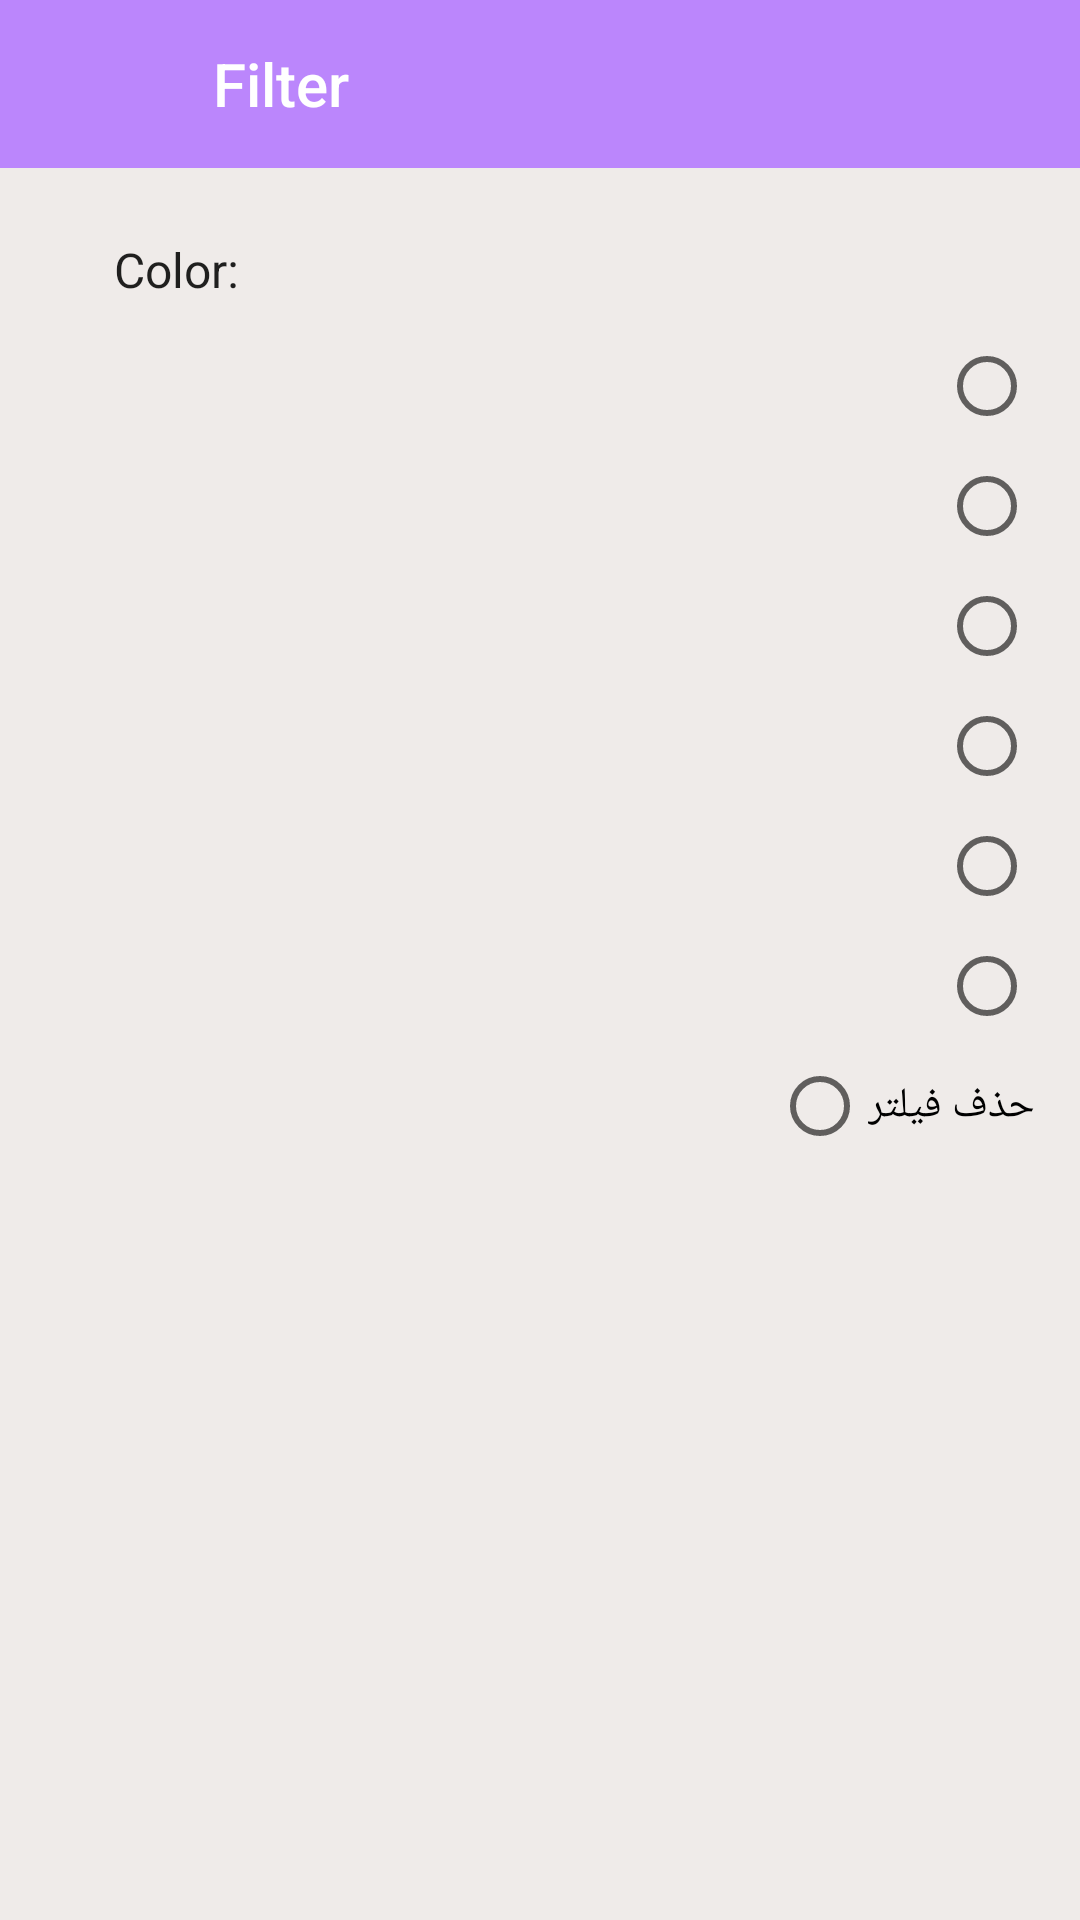

This screen was rendered from an Android layout file. Write that file and the resources it references.
<!-- AndroidManifest.xml: application theme Theme.OnlineShop -->
<!-- res/layout/layout_bottom_sheet_filter.xml -->
<?xml version="1.0" encoding="utf-8"?>
<layout xmlns:android="http://schemas.android.com/apk/res/android">

    <androidx.coordinatorlayout.widget.CoordinatorLayout
        android:layout_width="match_parent"
        android:layout_height="match_parent">

        <LinearLayout
            android:layout_width="match_parent"
            android:layout_height="match_parent"
            android:background="@android:color/transparent"
            android:orientation="vertical">


            <com.google.android.material.appbar.AppBarLayout
                android:id="@+id/appBarLayout"
                android:layout_width="match_parent"
                android:layout_height="?attr/actionBarSize"
                android:background="@color/purple_200">

                <LinearLayout
                    android:layout_width="match_parent"
                    android:layout_height="match_parent"
                    android:orientation="horizontal">


                    <ImageButton
                        android:id="@+id/cancelBtn"
                        android:layout_width="?attr/actionBarSize"
                        android:layout_height="?attr/actionBarSize"
                        android:background="?attr/selectableItemBackgroundBorderless"
                        android:src="@drawable/ic_cancel"
                        android:tint="@android:color/white" />

                    <TextView
                        android:id="@+id/nameToolbar"
                        android:layout_width="0dp"
                        android:layout_height="wrap_content"
                        android:layout_gravity="center_vertical"
                        android:layout_marginStart="15dp"
                        android:layout_weight="1"
                        android:text="@string/filter"
                        android:textAppearance="@style/TextAppearance.AppCompat.Title"
                        android:textColor="@android:color/white"
                        android:layout_marginLeft="15dp" />

                </LinearLayout>


            </com.google.android.material.appbar.AppBarLayout>

            <androidx.core.widget.NestedScrollView
                android:id="@+id/bottomSheetFilter"
                android:layout_width="match_parent"
                android:background="#efebe9"
                android:layout_height="match_parent"
                android:fillViewport="true">

                <LinearLayout
                    android:layout_width="match_parent"
                    android:layout_height="wrap_content"
                    android:orientation="vertical"
                    android:padding="15dp">


                    <RelativeLayout
                        android:id="@+id/color_layout"
                        android:layout_width="match_parent"
                        android:layout_height="wrap_content"
                        android:gravity="center_vertical"
                        android:orientation="horizontal">


                        <TextView
                            android:id="@+id/userName"
                            android:layout_width="wrap_content"
                            android:layout_height="wrap_content"
                            android:layout_alignParentTop="true"
                            android:layout_marginStart="15dp"
                            android:gravity="center"
                            android:padding="8dp"
                            android:text="Color:"
                            android:textAppearance="@style/TextAppearance.AppCompat.Subhead"
                            android:layout_marginLeft="15dp" />

                    </RelativeLayout>


                    <RelativeLayout
                        android:layout_width="match_parent"
                        android:layout_height="match_parent">


                        <RadioGroup
                            android:layout_width="match_parent"
                            android:layout_height="match_parent">

                            <RadioButton
                                android:id="@+id/blue"
                                android:layout_gravity="end"
                                android:layout_width="wrap_content"
                                android:layout_height="40dp"/>

                            <RadioButton
                                android:id="@+id/white"
                                android:layout_gravity="end"
                                android:layout_width="wrap_content"
                                android:layout_height="40dp"/>

                            <RadioButton
                                android:id="@+id/pink"
                                android:layout_gravity="end"
                                android:layout_width="wrap_content"
                                android:layout_height="40dp" />

                            <RadioButton
                                android:id="@+id/coral"
                                android:layout_gravity="end"
                                android:layout_width="wrap_content"
                                android:layout_height="40dp"/>

                            <RadioButton
                                android:id="@+id/black"
                                android:layout_gravity="end"
                                android:layout_width="wrap_content"
                                android:layout_height="40dp" />

                            <RadioButton
                                android:id="@+id/orange"
                                android:layout_gravity="end"
                                android:layout_width="wrap_content"
                                android:layout_height="40dp"/>

                            <RadioButton
                                android:id="@+id/no_filter"
                                android:layout_gravity="end"
                                android:layout_width="wrap_content"
                                android:layout_height="40dp"
                                android:text="حذف فیلتر" />

                        </RadioGroup>

                        <ImageView
                            android:id="@+id/color_1"
                            android:layout_width="40dp"
                            android:layout_height="40dp"
                            android:layout_alignParentStart="true"
                            android:background="?attr/selectableItemBackgroundBorderless"
                            android:layout_alignParentLeft="true" />

                        <ImageView
                            android:id="@+id/color_2"
                            android:layout_width="40dp"
                            android:layout_height="40dp"
                            android:layout_alignParentStart="true"
                            android:layout_below="@id/color_1"
                            android:background="?attr/selectableItemBackgroundBorderless"
                            android:layout_alignParentLeft="true" />

                        <ImageView
                            android:id="@+id/color_3"
                            android:layout_below="@id/color_2"
                            android:layout_width="40dp"
                            android:layout_height="40dp"
                            android:layout_alignParentStart="true"
                            android:background="?attr/selectableItemBackgroundBorderless"
                            android:layout_alignParentLeft="true" />

                        <ImageView
                            android:id="@+id/color_4"
                            android:layout_below="@id/color_3"
                            android:layout_width="40dp"
                            android:layout_height="40dp"
                            android:layout_alignParentStart="true"
                            android:background="?attr/selectableItemBackgroundBorderless"
                            android:layout_alignParentLeft="true" />

                        <ImageView
                            android:id="@+id/color_5"
                            android:layout_below="@id/color_4"
                            android:layout_width="40dp"
                            android:layout_height="40dp"
                            android:layout_alignParentStart="true"
                            android:background="?attr/selectableItemBackgroundBorderless"
                            android:layout_alignParentLeft="true" />

                        <ImageView
                            android:id="@+id/color_6"
                            android:layout_below="@id/color_5"
                            android:layout_width="40dp"
                            android:layout_height="40dp"
                            android:layout_alignParentStart="true"
                            android:background="?attr/selectableItemBackgroundBorderless"
                            android:layout_alignParentLeft="true" />
                    </RelativeLayout>

                    <LinearLayout
                        android:layout_width="match_parent"
                        android:layout_height="wrap_content"
                        android:orientation="horizontal">


                        <LinearLayout
                            android:layout_width="0dp"
                            android:layout_height="wrap_content"
                            android:layout_weight="1"
                            android:orientation="vertical">

                        </LinearLayout>


                    </LinearLayout>


                    <View
                        android:id="@+id/extraSpace"
                        android:layout_width="match_parent"
                        android:layout_height="wrap_content" />

                </LinearLayout>


            </androidx.core.widget.NestedScrollView>


        </LinearLayout>

    </androidx.coordinatorlayout.widget.CoordinatorLayout>

</layout>
<!-- resources referenced by this layout -->
<resources>
  <color name="purple_200">#FFBB86FC</color>
  <string name="filter">Filter</string>
  <style name="Theme.OnlineShop" parent="Theme.MaterialComponents.Light.Bridge">
          
          <item name="colorPrimary">#394867</item>
          <item name="colorPrimaryVariant">@color/purple_700</item>
          <item name="colorOnPrimary">@color/white</item>
          
          <item name="colorSecondary">@color/teal_200</item>
          <item name="colorSecondaryVariant">@color/teal_700</item>
          <item name="colorOnSecondary">#A46FAE</item>
          
          <item name="android:statusBarColor" tools:targetApi="l">?attr/colorPrimaryVariant</item>
          
      </style>
  <color name="purple_700">#FF3700B3</color>
  <color name="white">#FFFFFFFF</color>
  <color name="teal_200">#FF03DAC5</color>
  <color name="teal_700">#FF018786</color>
</resources>
